Run: headless pygame with SDL's dummy video driver; simulated clock (each Clock.tick advances the game by its frame time, no real sleeping); random seed 0; keys injected as events and as key.get_pressed() state; no mouse input.
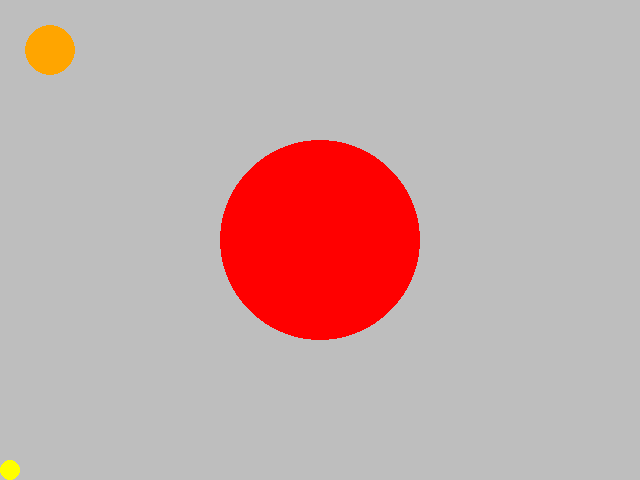
Frame 1 of 4 · flips 1–60 · no input
Frame 2 of 4 · flips 61–180 · tapped SPACE, RETURN · held RIGHT (→), D · screen unchanged from frame 1, image omitted
Frame 3 of 4 · flips 181–300 · held DOWN (↓), S · screen unchanged from frame 2, image omitted
Frame 4 of 4 · flips 301–420 · held LEFT (←), A, UP (↑), W · screen unchanged from frame 3, image omitted

The pygame program that drew these frames:


import pygame
import sys

pygame.init()

pygame.display.set_caption("Hello Gabriel")
# TODO 00: Change the window caption to say your name.


screen = pygame.display.set_mode((640, 480))
# TODO 05: Change the window size, make sure your circle code still works.

while True:
    for event in pygame.event.get():
        print(event)

        if event.type == pygame.QUIT:
            sys.exit()

        # Additional interactions with events

    # TODO 01: Make the background white by uncommenting the line below
    screen.fill(pygame.Color("Gray"))

    # Draw things on the screen

    # TODO 02: Try to draw a circle (any size, any color, anywhere)
    pygame.draw.circle(screen, pygame.Color("Orange"), (50,50), 25)

    # TODO 03: Try to draw a red circle in the middle of the screen with a radius 100
    pygame.draw.circle(screen, pygame.Color("Red"), (320, 240), 100)

    # TODO 04: Try to draw a yellow circle with the center exactly in the lower left corner of the screen, radius 10
    pygame.draw.circle(screen, pygame.Color("Yellow"), (10, 470), 10)

    pygame.display.update()
